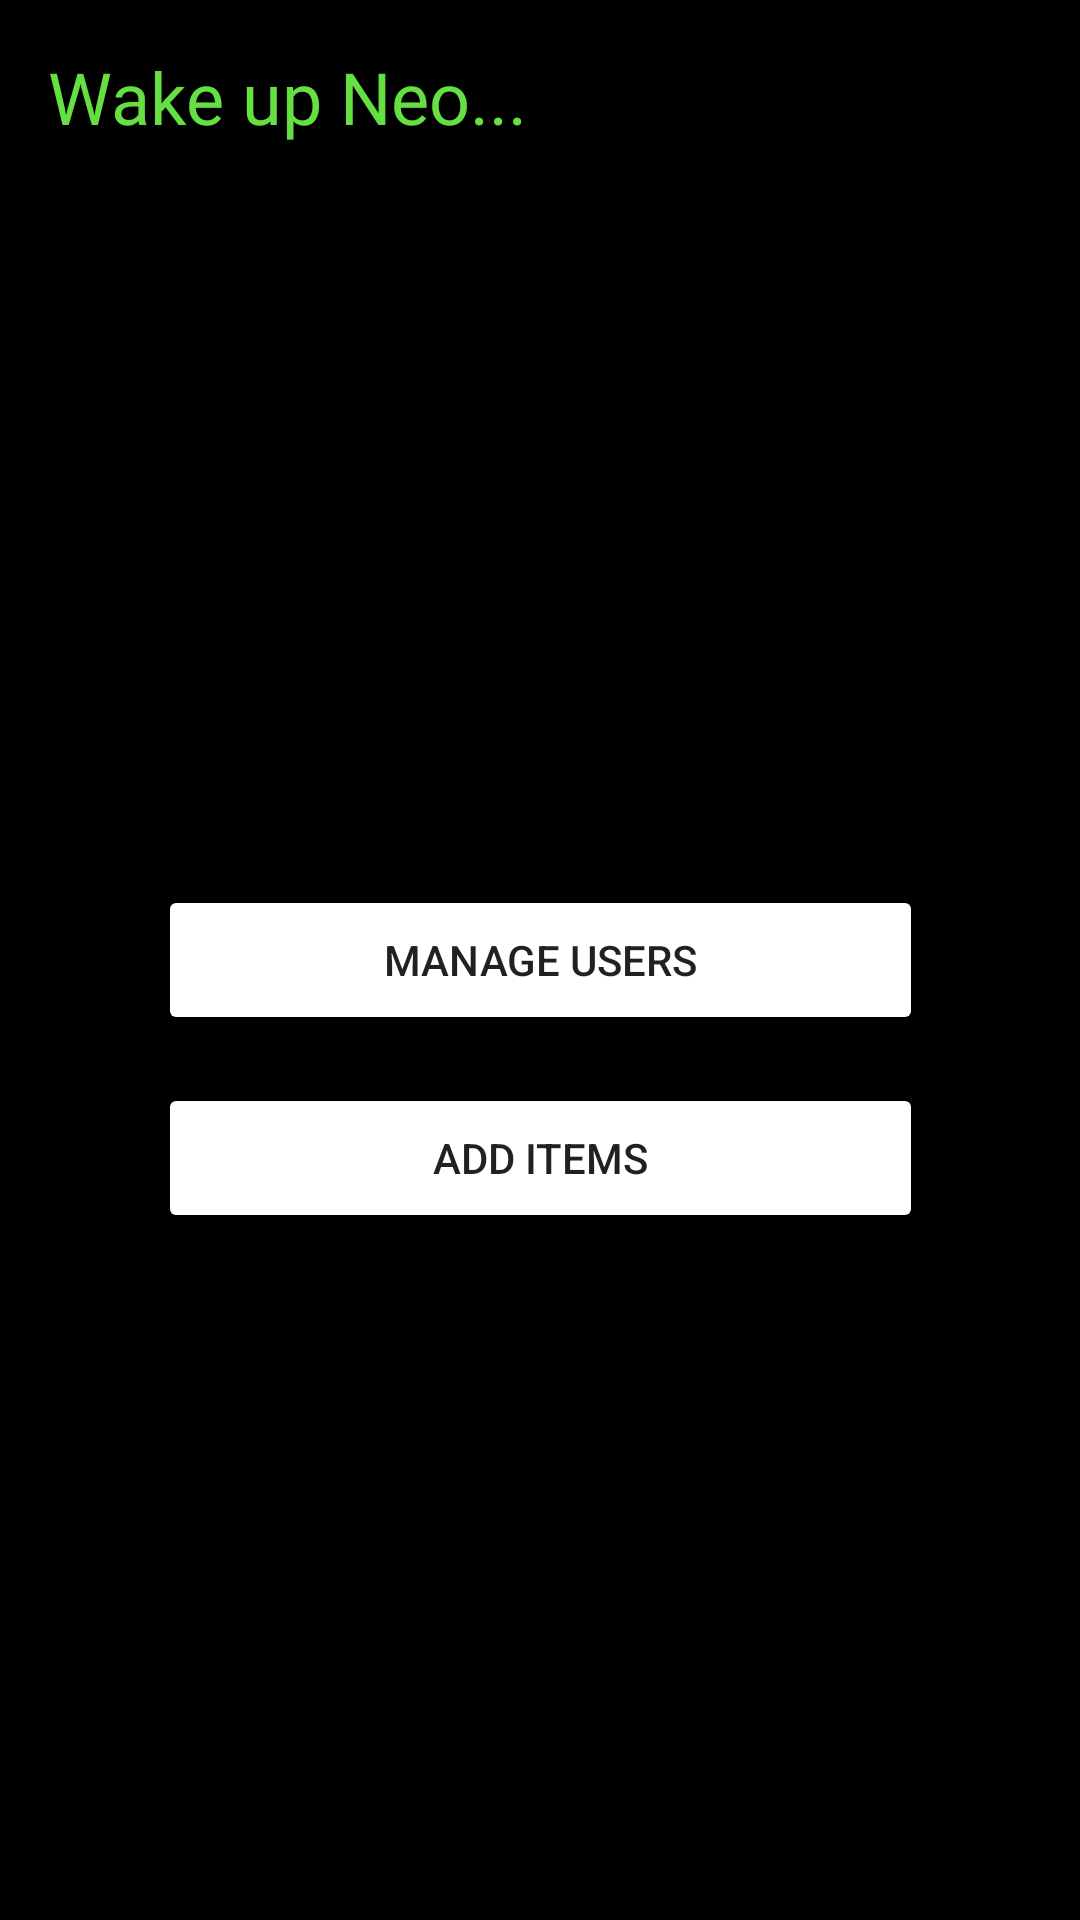

The Android layout XML behind this screen, and the referenced resources:
<!-- AndroidManifest.xml: application theme Theme.Keebuilder -->
<!-- res/layout/activity_admin_page.xml -->
<?xml version="1.0" encoding="utf-8"?>
<androidx.constraintlayout.widget.ConstraintLayout xmlns:android="http://schemas.android.com/apk/res/android"
    xmlns:app="http://schemas.android.com/apk/res-auto"
    xmlns:tools="http://schemas.android.com/tools"
    android:layout_width="match_parent"
    android:layout_height="match_parent"
    android:background="#000000"
    android:backgroundTint="#000000"
    tools:context=".AdminPage">

    <Button
        android:id="@+id/Admin_Manage_Users_Button"
        android:layout_width="255dp"
        android:layout_height="50dp"
        android:text="@string/manage_users"
        android:backgroundTint="#2F8F0C"
        android:backgroundTintMode="add"
        app:layout_constraintBottom_toBottomOf="parent"
        app:layout_constraintEnd_toEndOf="parent"
        app:layout_constraintStart_toStartOf="parent"
        app:layout_constraintTop_toTopOf="parent" />

    <Button
        android:id="@+id/Admin_Add_Items_Button"
        android:layout_width="255dp"
        android:layout_height="50dp"
        android:layout_marginTop="16dp"
        android:backgroundTint="#2F8F0C"
        android:backgroundTintMode="add"
        android:text="@string/add_items"
        app:layout_constraintEnd_toEndOf="parent"
        app:layout_constraintStart_toStartOf="parent"
        app:layout_constraintTop_toBottomOf="@+id/Admin_Manage_Users_Button" />

    <TextView
        android:id="@+id/knock_knock"
        android:layout_width="wrap_content"
        android:layout_height="wrap_content"
        android:layout_marginStart="16dp"
        android:layout_marginTop="16dp"
        android:fontFamily="@font/vt323"
        android:text="@string/wake_up_neo"
        android:textColor="#65DF42"
        android:textSize="24sp"
        app:layout_constraintStart_toStartOf="parent"
        app:layout_constraintTop_toTopOf="parent" />


</androidx.constraintlayout.widget.ConstraintLayout>
<!-- resources referenced by this layout -->
<resources>
  <string name="add_items">add items</string>
  <string name="manage_users">Manage users</string>
  <string name="wake_up_neo">Wake up Neo...</string>
  <style name="Theme.Keebuilder" parent="Theme.MaterialComponents.DayNight.DarkActionBar">
          
          <item name="colorPrimary">@color/purple_500</item>
          <item name="colorPrimaryVariant">@color/purple_700</item>
          <item name="colorOnPrimary">@color/white</item>
          
          <item name="colorSecondary">@color/teal_200</item>
          <item name="colorSecondaryVariant">@color/teal_700</item>
          <item name="colorOnSecondary">@color/black</item>
          
          <item name="android:statusBarColor" tools:targetApi="l">?attr/colorPrimaryVariant</item>
          
      </style>
  <!-- not gathered from this repository: default colours our renderer supplied (Android Studio template values) -->
  <color name="purple_500">#FF6200EE</color>
  <color name="purple_700">#FF3700B3</color>
  <color name="teal_200">#FF03DAC5</color>
  <color name="teal_700">#FF018786</color>
  <color name="black">#FF000000</color>
  <color name="white">#FFFFFFFF</color>
</resources>
